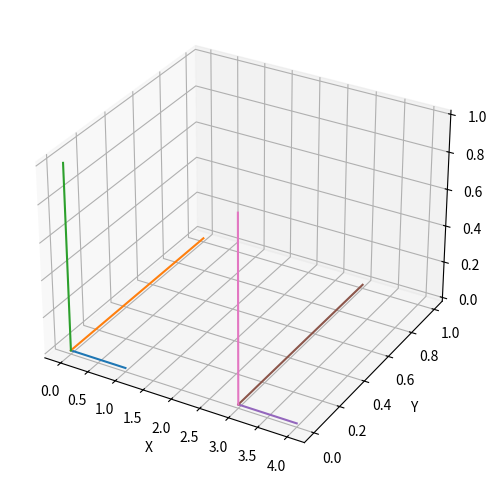

The matplotlib source for this figure:
import matplotlib.pyplot as plt
from mpl_toolkits.mplot3d import Axes3D

fig = plt.figure(figsize=(6,6))

ax = fig.add_subplot(111, projection='3d')

ax.set_xlabel("X")
ax.set_ylabel("Y")
ax.set_zlabel("Z")

VecStart_start = [0,0,0,0]
VecEnd_x = [1,0,0,0]
VecEnd_y = [0,1,0,0]
VecEnd_z = [0,0,1,0]
for i in range(4):
  ax.plot([VecStart_start[i], VecEnd_x[i]], [VecStart_start[i],VecEnd_y[i]],[VecStart_start[i],VecEnd_z[i]])


VecStart_startx = [3,3,3,0]
VecStart_starty = [0,0,0,0]
VecStart_startz = [0,0,0,0]

VecEnd_x1 = [VecStart_startx[0]+1,VecStart_startx[1],VecStart_startx[2],VecStart_startx[3]]
VecEnd_y1 = [VecStart_starty[0],VecStart_starty[1]+1,VecStart_starty[2],VecStart_starty[3]]
VecEnd_z1 = [VecStart_startz[0],VecStart_startz[1],VecStart_startz[2]+1,VecStart_startz[3]]
for i in range(4):
  ax.plot([VecStart_startx[i], VecEnd_x1[i]], [VecStart_starty[i],VecEnd_y1[i]],[VecStart_startz[i],VecEnd_z1[i]])

plt.show()